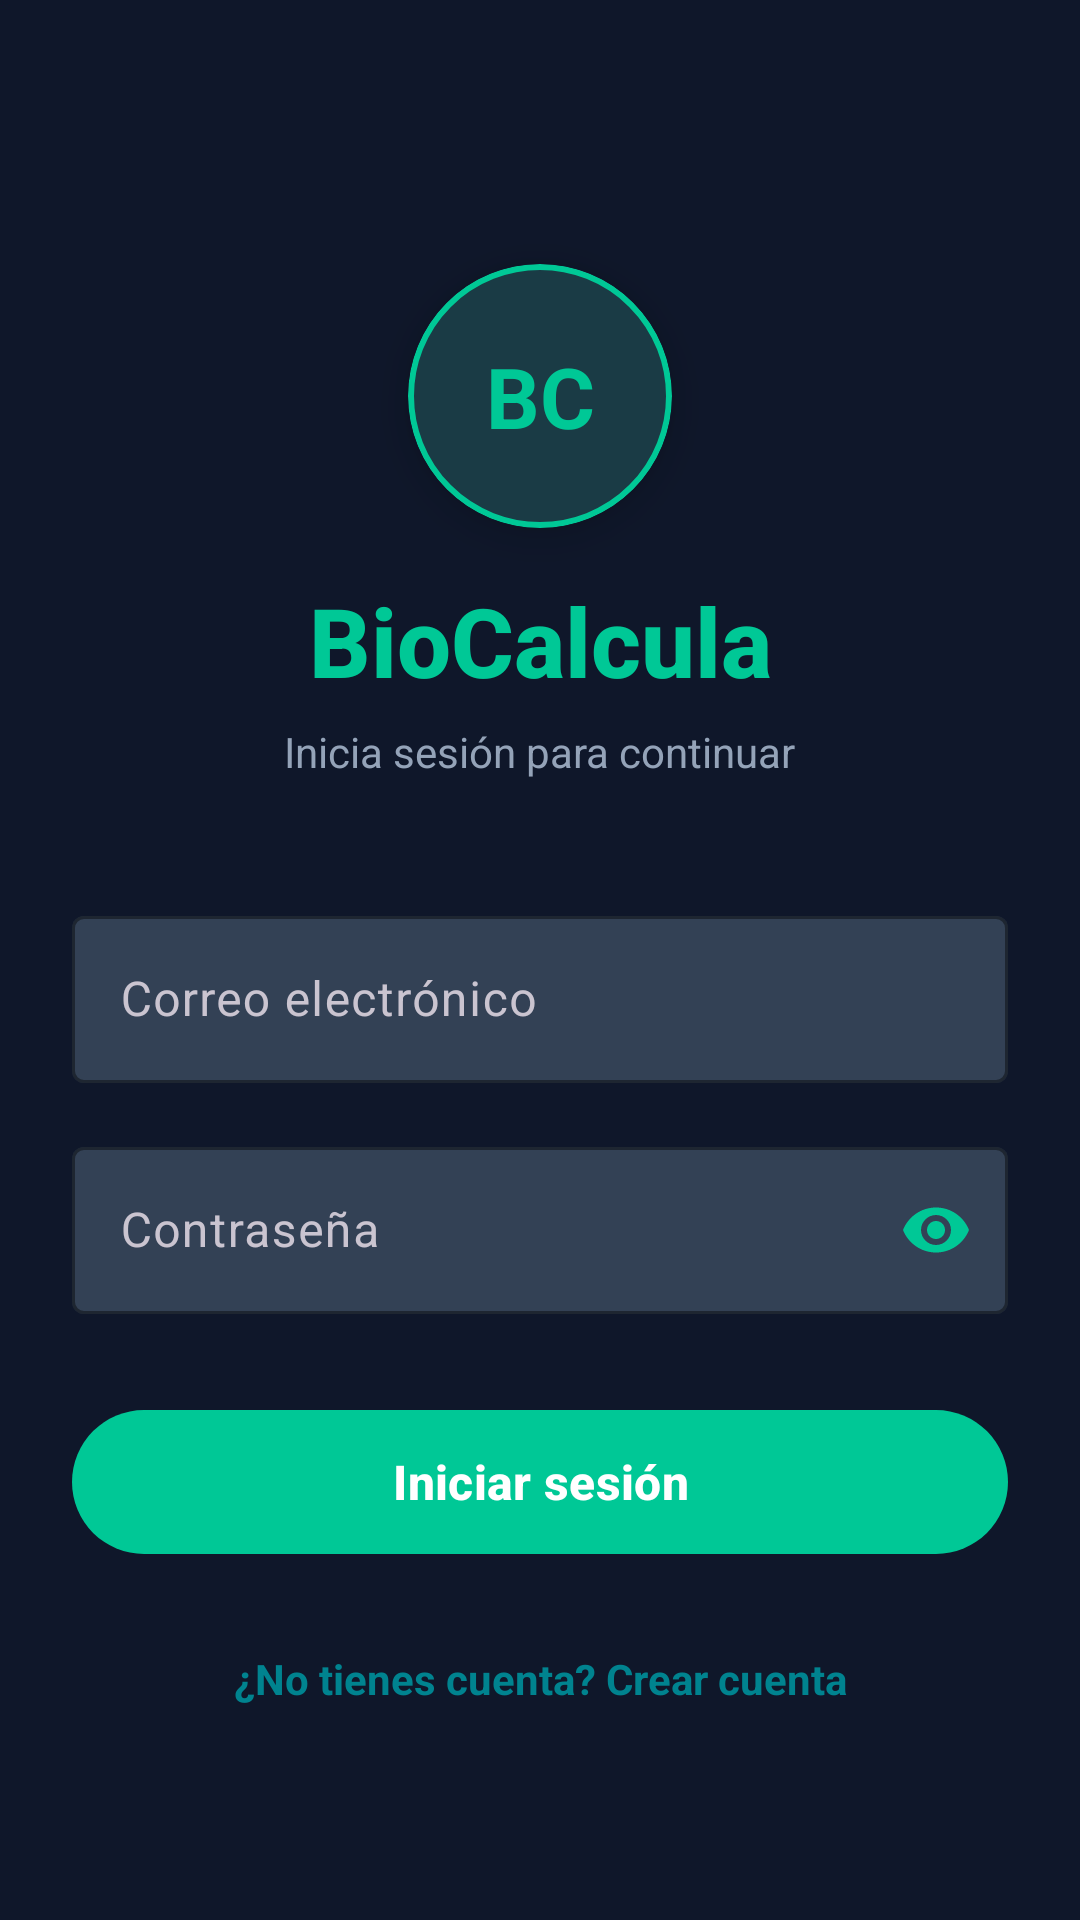

Produce the Android XML layout that renders to this screen, including the resource entries it uses.
<!-- AndroidManifest.xml: application theme Theme.BioCalcula -->
<!-- res/layout/activity_login.xml -->
<?xml version="1.0" encoding="utf-8"?>
<androidx.constraintlayout.widget.ConstraintLayout xmlns:android="http://schemas.android.com/apk/res/android"
    xmlns:app="http://schemas.android.com/apk/res-auto"
    xmlns:tools="http://schemas.android.com/tools"
    android:layout_width="match_parent"
    android:layout_height="match_parent"
    android:background="@color/color_background"
    android:padding="24dp"
    tools:context=".LoginActivity">

    
    <com.google.android.material.card.MaterialCardView
        android:id="@+id/cardLogo"
        android:layout_width="88dp"
        android:layout_height="88dp"
        android:layout_marginTop="64dp"
        app:cardBackgroundColor="@color/color_surface"
        app:cardCornerRadius="44dp"
        app:cardElevation="8dp"
        app:strokeColor="@color/color_primary"
        app:strokeWidth="2dp"
        app:layout_constraintEnd_toEndOf="parent"
        app:layout_constraintStart_toStartOf="parent"
        app:layout_constraintTop_toTopOf="parent">

        <TextView
            android:layout_width="match_parent"
            android:layout_height="match_parent"
            android:gravity="center"
            android:text="BC"
            android:textColor="@color/color_primary"
            android:textSize="28sp"
            android:textStyle="bold" />

    </com.google.android.material.card.MaterialCardView>

    
    <TextView
        android:id="@+id/tvAppName"
        android:layout_width="wrap_content"
        android:layout_height="wrap_content"
        android:layout_marginTop="16dp"
        android:fontFamily="sans-serif-medium"
        android:text="BioCalcula"
        android:textColor="@color/color_primary"
        android:textSize="32sp"
        android:textStyle="bold"
        app:layout_constraintEnd_toEndOf="parent"
        app:layout_constraintStart_toStartOf="parent"
        app:layout_constraintTop_toBottomOf="@id/cardLogo" />

    <TextView
        android:id="@+id/tvSubtitle"
        android:layout_width="wrap_content"
        android:layout_height="wrap_content"
        android:layout_marginTop="6dp"
        android:text="Inicia sesión para continuar"
        android:textColor="@color/color_text_secondary"
        android:textSize="14sp"
        app:layout_constraintEnd_toEndOf="parent"
        app:layout_constraintStart_toStartOf="parent"
        app:layout_constraintTop_toBottomOf="@id/tvAppName" />

    
    <com.google.android.material.textfield.TextInputLayout
        android:id="@+id/tilEmail"
        style="@style/Widget.Material3.TextInputLayout.OutlinedBox"
        android:layout_width="0dp"
        android:layout_height="wrap_content"
        android:layout_marginTop="40dp"
        android:hint="Correo electrónico"
        app:boxStrokeColor="@color/color_primary"
        app:hintTextColor="@color/color_primary"
        app:boxBackgroundColor="@color/color_surface_variant"
        app:layout_constraintEnd_toEndOf="parent"
        app:layout_constraintStart_toStartOf="parent"
        app:layout_constraintTop_toBottomOf="@id/tvSubtitle">

        <com.google.android.material.textfield.TextInputEditText
            android:id="@+id/etEmail"
            android:layout_width="match_parent"
            android:layout_height="wrap_content"
            android:inputType="textEmailAddress"
            android:textColor="@color/color_text_primary"
            android:textColorHint="@color/color_text_tertiary" />

    </com.google.android.material.textfield.TextInputLayout>

    
    <com.google.android.material.textfield.TextInputLayout
        android:id="@+id/tilPassword"
        style="@style/Widget.Material3.TextInputLayout.OutlinedBox"
        android:layout_width="0dp"
        android:layout_height="wrap_content"
        android:layout_marginTop="16dp"
        android:hint="Contraseña"
        app:boxStrokeColor="@color/color_primary"
        app:endIconMode="password_toggle"
        app:endIconTint="@color/color_primary"
        app:hintTextColor="@color/color_primary"
        app:boxBackgroundColor="@color/color_surface_variant"
        app:layout_constraintEnd_toEndOf="parent"
        app:layout_constraintStart_toStartOf="parent"
        app:layout_constraintTop_toBottomOf="@id/tilEmail">

        <com.google.android.material.textfield.TextInputEditText
            android:id="@+id/etPassword"
            android:layout_width="match_parent"
            android:layout_height="wrap_content"
            android:inputType="textPassword"
            android:textColor="@color/color_text_primary"
            android:textColorHint="@color/color_text_tertiary" />

    </com.google.android.material.textfield.TextInputLayout>

    
    <TextView
        android:id="@+id/tvError"
        android:layout_width="0dp"
        android:layout_height="wrap_content"
        android:layout_marginTop="6dp"
        android:text="Correo o contraseña incorrectos"
        android:textColor="@color/color_error"
        android:textSize="12sp"
        android:visibility="gone"
        app:layout_constraintEnd_toEndOf="parent"
        app:layout_constraintStart_toStartOf="parent"
        app:layout_constraintTop_toBottomOf="@id/tilPassword" />

    
    <com.google.android.material.button.MaterialButton
        android:id="@+id/btnLogin"
        android:layout_width="0dp"
        android:layout_height="56dp"
        android:layout_marginTop="28dp"
        app:backgroundTint="@color/color_primary"
        android:text="Iniciar sesión"
        android:textAllCaps="false"
        android:textColor="@color/white"
        android:textSize="16sp"
        android:textStyle="bold"
        app:cornerRadius="28dp"
        app:layout_constraintEnd_toEndOf="parent"
        app:layout_constraintStart_toStartOf="parent"
        app:layout_constraintTop_toBottomOf="@id/tvError" />

    
    <TextView
        android:id="@+id/tvGoToRegister"
        android:layout_width="wrap_content"
        android:layout_height="wrap_content"
        android:layout_marginTop="20dp"
        android:padding="8dp"
        android:text="¿No tienes cuenta? Crear cuenta"
        android:textColor="@color/color_teal"
        android:textSize="14sp"
        android:textStyle="bold"
        app:layout_constraintEnd_toEndOf="parent"
        app:layout_constraintStart_toStartOf="parent"
        app:layout_constraintTop_toBottomOf="@id/btnLogin" />

</androidx.constraintlayout.widget.ConstraintLayout>
<!-- resources referenced by this layout -->
<resources>
  <color name="color_background">#0F172A</color>
  <color name="color_error">#FF6B6B</color>
  <color name="color_primary">#00C896</color>
  <color name="color_surface">#1E293B</color>
  <color name="color_surface_variant">#334155</color>
  <color name="color_teal">#00838F</color>
  <color name="color_text_primary">#F8FAFC</color>
  <color name="color_text_secondary">#94A3B8</color>
  <color name="color_text_tertiary">#64748B</color>
  <color name="white">#FFFFFFFF</color>
  <style name="Theme.BioCalcula" parent="Base.Theme.BioCalcula" />
  <style name="Base.Theme.BioCalcula" parent="Theme.Material3.Dark.NoActionBar">
          
          <item name="colorPrimary">@color/color_primary</item>
          <item name="colorOnPrimary">@color/color_on_primary</item>
          <item name="colorPrimaryContainer">@color/color_green_dark</item>
          <item name="colorOnPrimaryContainer">@color/color_green_light</item>
  
          
          <item name="colorSecondary">@color/color_teal</item>
          <item name="colorOnSecondary">@color/white</item>
          <item name="colorSecondaryContainer">#2000C896</item>
  
          
          <item name="colorTertiary">@color/color_proteina</item>
  
          
          <item name="android:colorBackground">@color/color_background</item>
          <item name="colorSurface">@color/color_surface</item>
          <item name="colorSurfaceVariant">@color/color_surface_variant</item>
          <item name="colorOutline">@color/color_outline</item>
  
          
          <item name="android:textColorPrimary">@color/color_text_primary</item>
          <item name="android:textColorSecondary">@color/color_text_secondary</item>
          <item name="android:windowBackground">@color/color_background</item>
  
          
          <item name="android:statusBarColor">@color/color_background</item>
          <item name="android:navigationBarColor">@color/color_surface</item>
      </style>
  <color name="color_on_primary">#FFFFFF</color>
  <color name="color_green_dark">#2E7D32</color>
  <color name="color_green_light">#C8E6C9</color>
  <color name="color_proteina">#FF6B6B</color>
  <color name="color_outline">#475569</color>
</resources>
